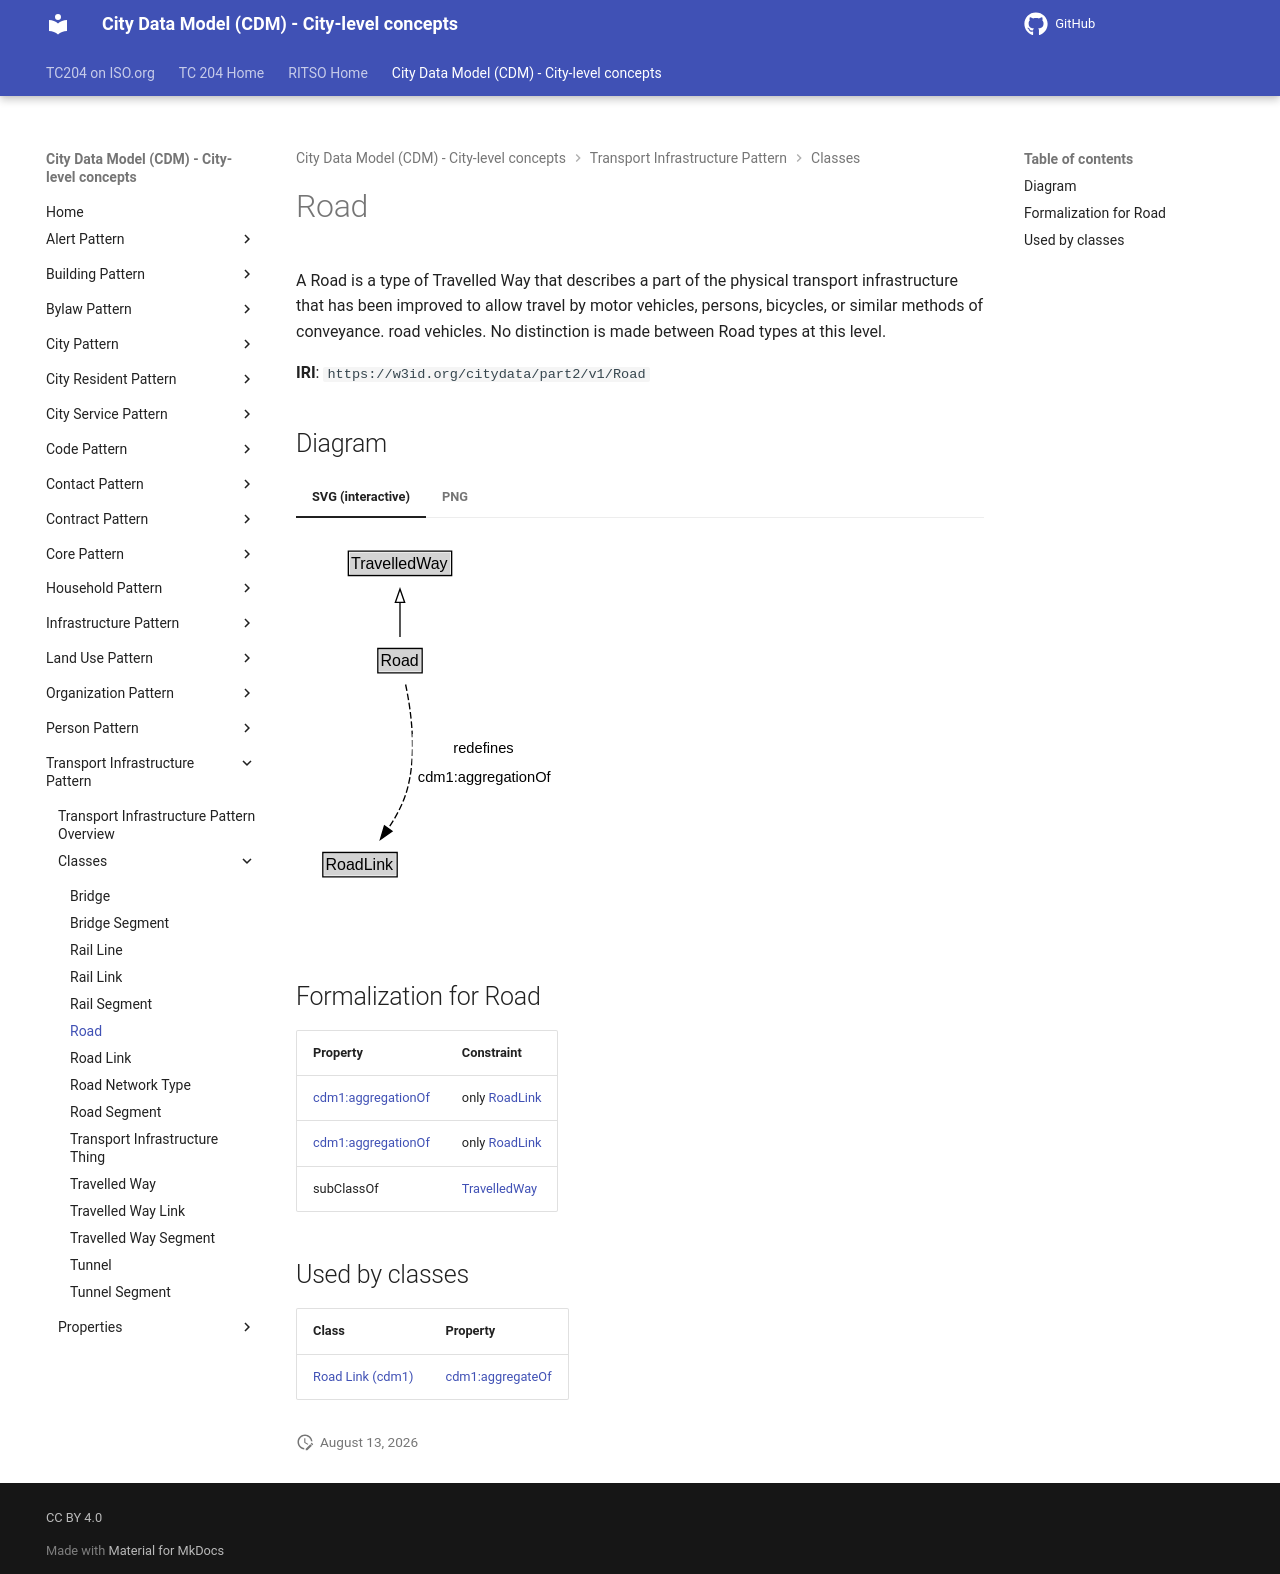

repository: ISO-TC204/ontology-cdm-p2 · page: v1.3.2-alpha.1/classes/Road/index.html · generator: mkdocs

# Road

A Road is a type of Travelled Way that describes a part of the physical transport infrastructure that has been improved to allow travel by motor vehicles, persons, bicycles, or similar methods of conveyance. road vehicles. No distinction is made between Road types at this level.

**IRI**: `https://w3id.org/citydata/part2/v1/Road`


## Diagram

=== "SVG (interactive)"

    <!-- Generated by graphviz version 14.1.3 (20260303.0454)
     -->
    <!-- Pages: 1 -->
    <svg width="197pt" height="286pt"
     viewBox="0.00 0.00 197.00 286.00" xmlns="http://www.w3.org/2000/svg" xmlns:xlink="http://www.w3.org/1999/xlink">
    <g id="graph0" class="graph" transform="scale(1 1) rotate(0) translate(4 282)">
    <polygon fill="white" stroke="none" points="-4,4 -4,-282 192.89,-282 192.89,4 -4,4"/>
    <g id="clust3" class="cluster">
    <title>cluster_associated</title>
    </g>
    <!-- TravelledWay -->
    <g id="node1" class="node">
    <title>TravelledWay</title>
    <g id="a_node1"><a xlink:href="../TravelledWay" xlink:title="&lt;TABLE&gt;">
    <polygon fill="lightgray" stroke="none" points="36.25,-251.88 36.25,-268.12 111.75,-268.12 111.75,-251.88 36.25,-251.88"/>
    <text xml:space="preserve" text-anchor="start" x="37.25" y="-255.88" font-family="Arial" font-size="12.00">TravelledWay</text>
    <polygon fill="none" stroke="black" points="35.25,-250.88 35.25,-269.12 112.75,-269.12 112.75,-250.88 35.25,-250.88"/>
    </a>
    </g>
    </g>
    <!-- Road -->
    <g id="node2" class="node">
    <title>Road</title>
    <g id="a_node2"><a xlink:href="../Road" xlink:title="&lt;TABLE&gt;">
    <polygon fill="lightgray" stroke="none" points="58.38,-178.88 58.38,-195.12 89.62,-195.12 89.62,-178.88 58.38,-178.88"/>
    <text xml:space="preserve" text-anchor="start" x="59.38" y="-182.88" font-family="Arial" font-size="12.00">Road</text>
    <polygon fill="none" stroke="black" points="57.38,-177.88 57.38,-196.12 90.62,-196.12 90.62,-177.88 57.38,-177.88"/>
    </a>
    </g>
    </g>
    <!-- Road&#45;&gt;TravelledWay -->
    <g id="edge1" class="edge">
    <title>Road&#45;&gt;TravelledWay</title>
    <path fill="none" stroke="black" d="M74,-204.71C74,-212.47 74,-221.92 74,-230.74"/>
    <polygon fill="none" stroke="black" points="70.5,-230.66 74,-240.66 77.5,-230.66 70.5,-230.66"/>
    </g>
    <!-- Invis -->
    <!-- Road&#45;&gt;Invis -->
    <!-- RoadLink -->
    <g id="node4" class="node">
    <title>RoadLink</title>
    <g id="a_node4"><a xlink:href="../RoadLink" xlink:title="&lt;TABLE&gt;">
    <polygon fill="lightgray" stroke="none" points="17.12,-25.88 17.12,-42.12 70.88,-42.12 70.88,-25.88 17.12,-25.88"/>
    <text xml:space="preserve" text-anchor="start" x="18.12" y="-29.88" font-family="Arial" font-size="12.00">RoadLink</text>
    <polygon fill="none" stroke="black" points="16.12,-24.88 16.12,-43.12 71.88,-43.12 71.88,-24.88 16.12,-24.88"/>
    </a>
    </g>
    </g>
    <!-- Road&#45;&gt;RoadLink -->
    <g id="edge4" class="edge">
    <title>Road&#45;&gt;RoadLink</title>
    <path fill="none" stroke="black" stroke-dasharray="5,2" d="M78.21,-169.12C82.37,-149.45 87.03,-116.17 79,-89 76.09,-79.14 70.75,-69.4 65.1,-60.96"/>
    <polygon fill="black" stroke="black" points="68.02,-59.02 59.34,-52.94 62.34,-63.11 68.02,-59.02"/>
    <polygon fill="white" stroke="none" points="83.39,-89 83.39,-132 188.89,-132 188.89,-89 83.39,-89"/>
    <text xml:space="preserve" text-anchor="start" x="114.01" y="-117.5" font-family="Arial" font-size="11.00">redefines</text>
    <text xml:space="preserve" text-anchor="start" x="87.39" y="-96" font-family="Arial" font-size="11.00">cdm1:aggregationOf</text>
    </g>
    <!-- Invis&#45;&gt;RoadLink -->
    </g>
    </svg>


=== "PNG"

    ![Road Diagram](../diagrams/Road.dot.png)



## Formalization for Road

| Property | Constraint |
|----------|------------|
| [cdm1:aggregationOf](https://w3id.org/citydata/part1/v1/aggregationOf) | only [RoadLink](RoadLink.md) |
| [cdm1:aggregationOf](https://w3id.org/citydata/part1/v1/aggregationOf) | only [RoadLink](https://w3id.org/citydata/part2/v1/RoadLink) |
| subClassOf | [TravelledWay](TravelledWay.md) |

## Used by classes

| Class | Property |
|-------|----------|
| [Road Link (cdm1)](RoadLink.md) | [cdm1:aggregateOf](https://w3id.org/citydata/part1/v1/aggregateOf) |
